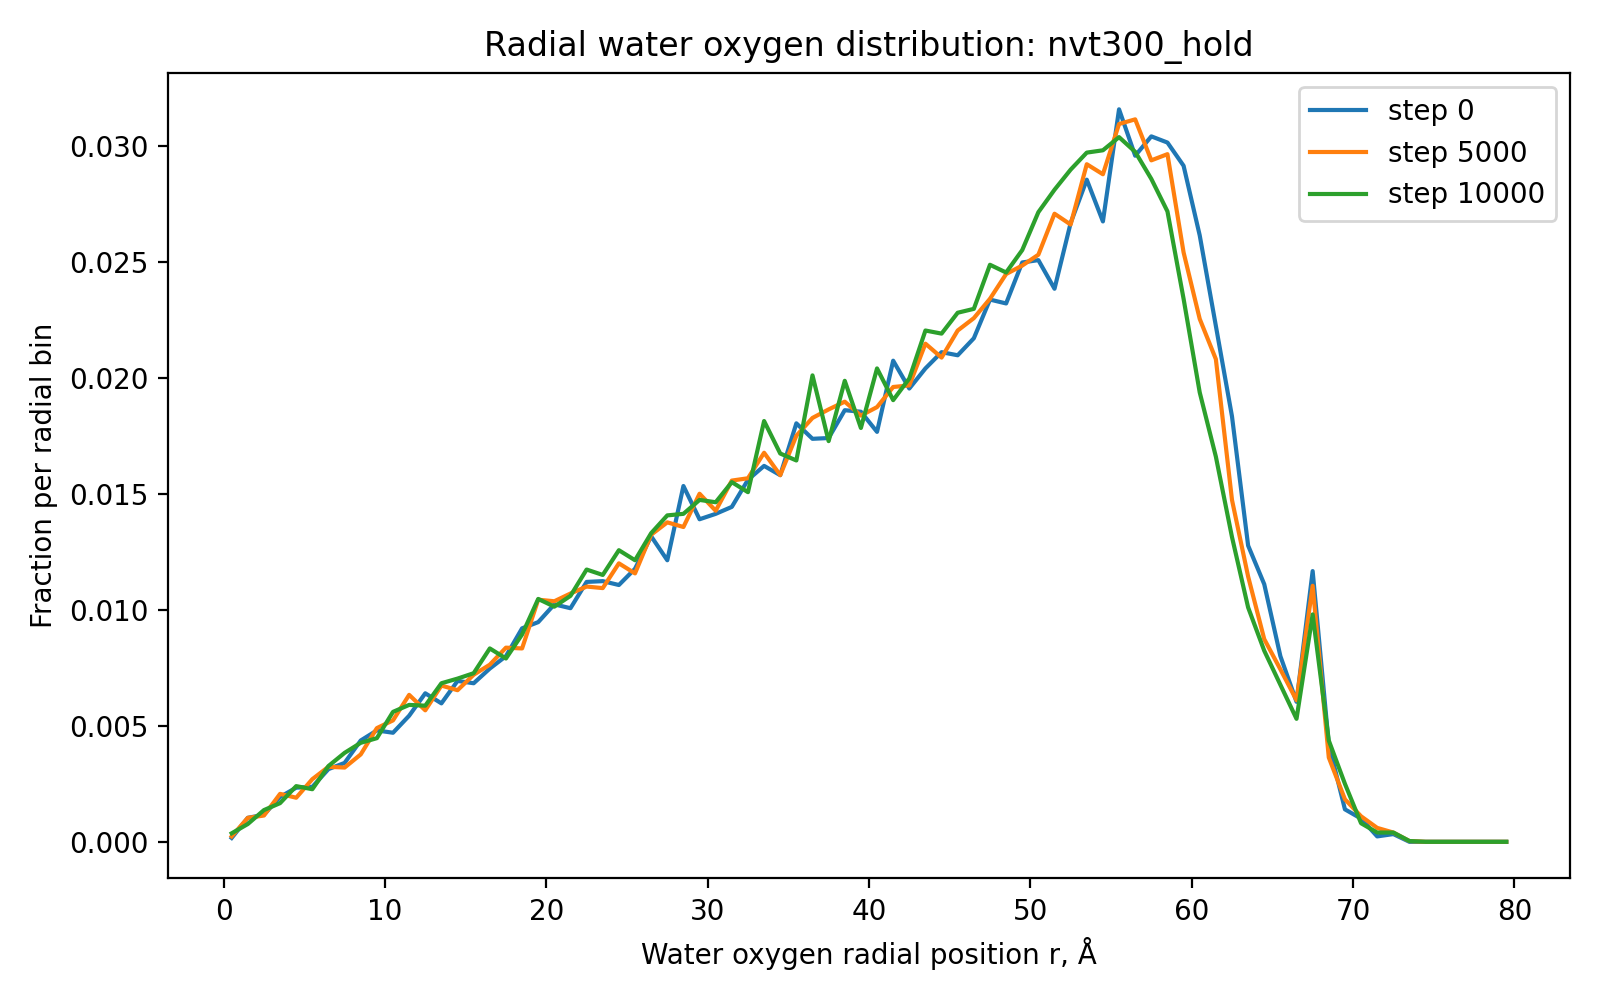

The file beside this chart, header and first rows:
run, timestep, r_A, fraction
nvt300_hold, 0, 0.5, 0.0001667
nvt300_hold, 0, 1.5, 0.001033
nvt300_hold, 0, 2.5, 0.001167
nvt300_hold, 0, 3.5, 0.001933
nvt300_hold, 0, 4.5, 0.002333
nvt300_hold, 0, 5.5, 0.002367
nvt300_hold, 0, 6.5, 0.003133
nvt300_hold, 0, 7.5, 0.0034
nvt300_hold, 0, 8.5, 0.004367
nvt300_hold, 0, 9.5, 0.0048
nvt300_hold, 0, 10.5, 0.0047
nvt300_hold, 0, 11.5, 0.005433
nvt300_hold, 0, 12.5, 0.0064
nvt300_hold, 0, 13.5, 0.005967
nvt300_hold, 0, 14.5, 0.006933
nvt300_hold, 0, 15.5, 0.006833
nvt300_hold, 0, 16.5, 0.007467
nvt300_hold, 0, 17.5, 0.008
nvt300_hold, 0, 18.5, 0.0092
nvt300_hold, 0, 19.5, 0.009467
nvt300_hold, 0, 20.5, 0.01023
nvt300_hold, 0, 21.5, 0.01007
nvt300_hold, 0, 22.5, 0.0112
nvt300_hold, 0, 23.5, 0.01123
nvt300_hold, 0, 24.5, 0.01107
nvt300_hold, 0, 25.5, 0.01177
nvt300_hold, 0, 26.5, 0.01317
nvt300_hold, 0, 27.5, 0.01213
nvt300_hold, 0, 28.5, 0.01533
nvt300_hold, 0, 29.5, 0.0139
nvt300_hold, 0, 30.5, 0.01413
nvt300_hold, 0, 31.5, 0.01443
nvt300_hold, 0, 32.5, 0.0156
nvt300_hold, 0, 33.5, 0.0162
nvt300_hold, 0, 34.5, 0.0158
nvt300_hold, 0, 35.5, 0.01803
nvt300_hold, 0, 36.5, 0.01737
nvt300_hold, 0, 37.5, 0.0174
nvt300_hold, 0, 38.5, 0.0186
nvt300_hold, 0, 39.5, 0.01853
nvt300_hold, 0, 40.5, 0.01767
nvt300_hold, 0, 41.5, 0.02073
nvt300_hold, 0, 42.5, 0.01953
nvt300_hold, 0, 43.5, 0.0204
nvt300_hold, 0, 44.5, 0.0211
nvt300_hold, 0, 45.5, 0.02097
nvt300_hold, 0, 46.5, 0.0217
nvt300_hold, 0, 47.5, 0.02337
nvt300_hold, 0, 48.5, 0.0232
nvt300_hold, 0, 49.5, 0.02497
nvt300_hold, 0, 50.5, 0.02507
nvt300_hold, 0, 51.5, 0.02383
nvt300_hold, 0, 52.5, 0.02667
nvt300_hold, 0, 53.5, 0.02853
nvt300_hold, 0, 54.5, 0.02673
nvt300_hold, 0, 55.5, 0.03157
nvt300_hold, 0, 56.5, 0.02957
nvt300_hold, 0, 57.5, 0.0304
nvt300_hold, 0, 58.5, 0.03013
nvt300_hold, 0, 59.5, 0.02913
... 820 more rows
